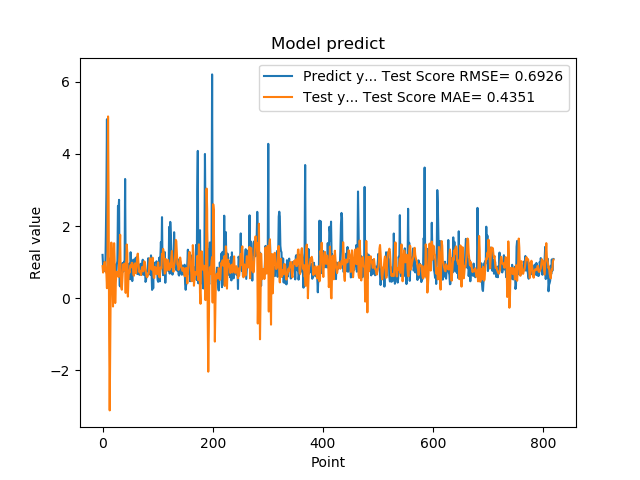

The file beside this chart, header and first rows:
1.201630949974060059e+00, 8.887120134618444744e-01
8.802530169486999512e-01, 7.116519974568102924e-01
8.531429767608642578e-01, 7.788043676557955264e-01
7.591750025749206543e-01, 9.450308856631743915e-01
1.005007982254028320e+00, 1.009624816011811754e+00
7.687720060348510742e-01, 8.166837791871170982e-01
1.740013241767883301e+00, 7.460815077859389577e-01
2.913533687591552734e+00, 6.724593358634071150e-01
4.963075160980224609e+00, 2.772489265901421640e-01
1.471215128898620605e+00, 1.166885584281488253e+00
1.000648975372314453e+00, 5.040570720759142809e+00
8.220189809799194336e-01, 2.784821959258833246e+00
9.362199902534482643e-01, -9.895296655386832674e-01
5.486897230148315430e-01, -3.111001000507471304e+00
1.111255049705505371e+00, -1.126017328572113563e+00
7.148039937019348145e-01, 6.014636211872871341e-01
1.052167057991027832e+00, 1.542543497727502766e+00
8.955980539321898304e-01, 1.185442016989438185e+00
7.769405245780944824e-01, 5.166619565822161420e-01
5.699509978294372559e-01, -2.301055474567350045e-01
8.244060277938842773e-01, 7.736755894963068814e-01
5.800840258598327637e-01, 1.525518699665934230e+00
9.488009810447691761e-01, 1.044731791204510873e+00
7.918390035629272461e-01, -1.339327203293117496e-01
6.937990188598632812e-01, 3.836472350776362616e-01
6.834830045700073242e-01, 7.349742561509118310e-01
9.433320164680479847e-01, 7.313335400946301412e-01
1.032713770866394043e+00, 6.151900284557901832e-01
2.556216001510620117e+00, 6.640858606933827124e-01
2.464895963668823242e+00, 5.880489319841725182e-01
2.728049993515014204e+00, 9.594950323364396239e-01
3.558506965637206476e-01, 1.251099819080237596e+00
3.262020051479339600e-01, 1.759976577982593327e+00
3.781589865684509277e-01, 6.103739567608145178e-01
6.306380033493041992e-01, 3.035912015379104156e-01
8.854129910469055176e-01, 2.358873081351996470e-01
9.743152856826782227e-01, 5.139158301991526567e-01
7.307389974594116211e-01, 7.992968456595608284e-01
9.521890282630921520e-01, 9.461098844769875171e-01
1.011654973030090332e+00, 7.930559894887057037e-01
7.643579840660095215e-01, 8.716288161342286012e-01
3.306220054626464844e+00, 9.636036713602675885e-01
7.543110251426696777e-01, 1.466330336735364170e-01
1.409499049186706321e+00, 1.006383336356453162e+00
6.401469707489013672e-01, 1.490219683020455932e+00
8.640019893646240234e-01, 1.232270415098663641e+00
8.469420075416564941e-01, 4.531185613007896601e-02
7.976629734039306641e-01, 5.187645996797245473e-01
9.555831551551821068e-01, 7.620363875007876153e-01
9.546210169792175293e-01, 7.040157188711562153e-01
5.251880288124084473e-01, 8.503486231950975194e-01
1.275226235389709695e+00, 9.167053248219407813e-01
8.355640172958374023e-01, 8.553666498280887431e-01
7.640249729156494141e-01, 9.802039469934306082e-01
4.752210080623626154e-01, 9.810905813819801313e-01
7.414129972457885742e-01, 9.033379490015684965e-01
1.069700956344604492e+00, 6.542586914658782282e-01
7.892770171165466309e-01, 6.235470733182557623e-01
6.914690136909484863e-01, 8.842257445939926130e-01
7.093830108642578125e-01, 9.670549344220590315e-01
1.115731000900268555e+00, 7.666457871229346299e-01
... 759 more rows
